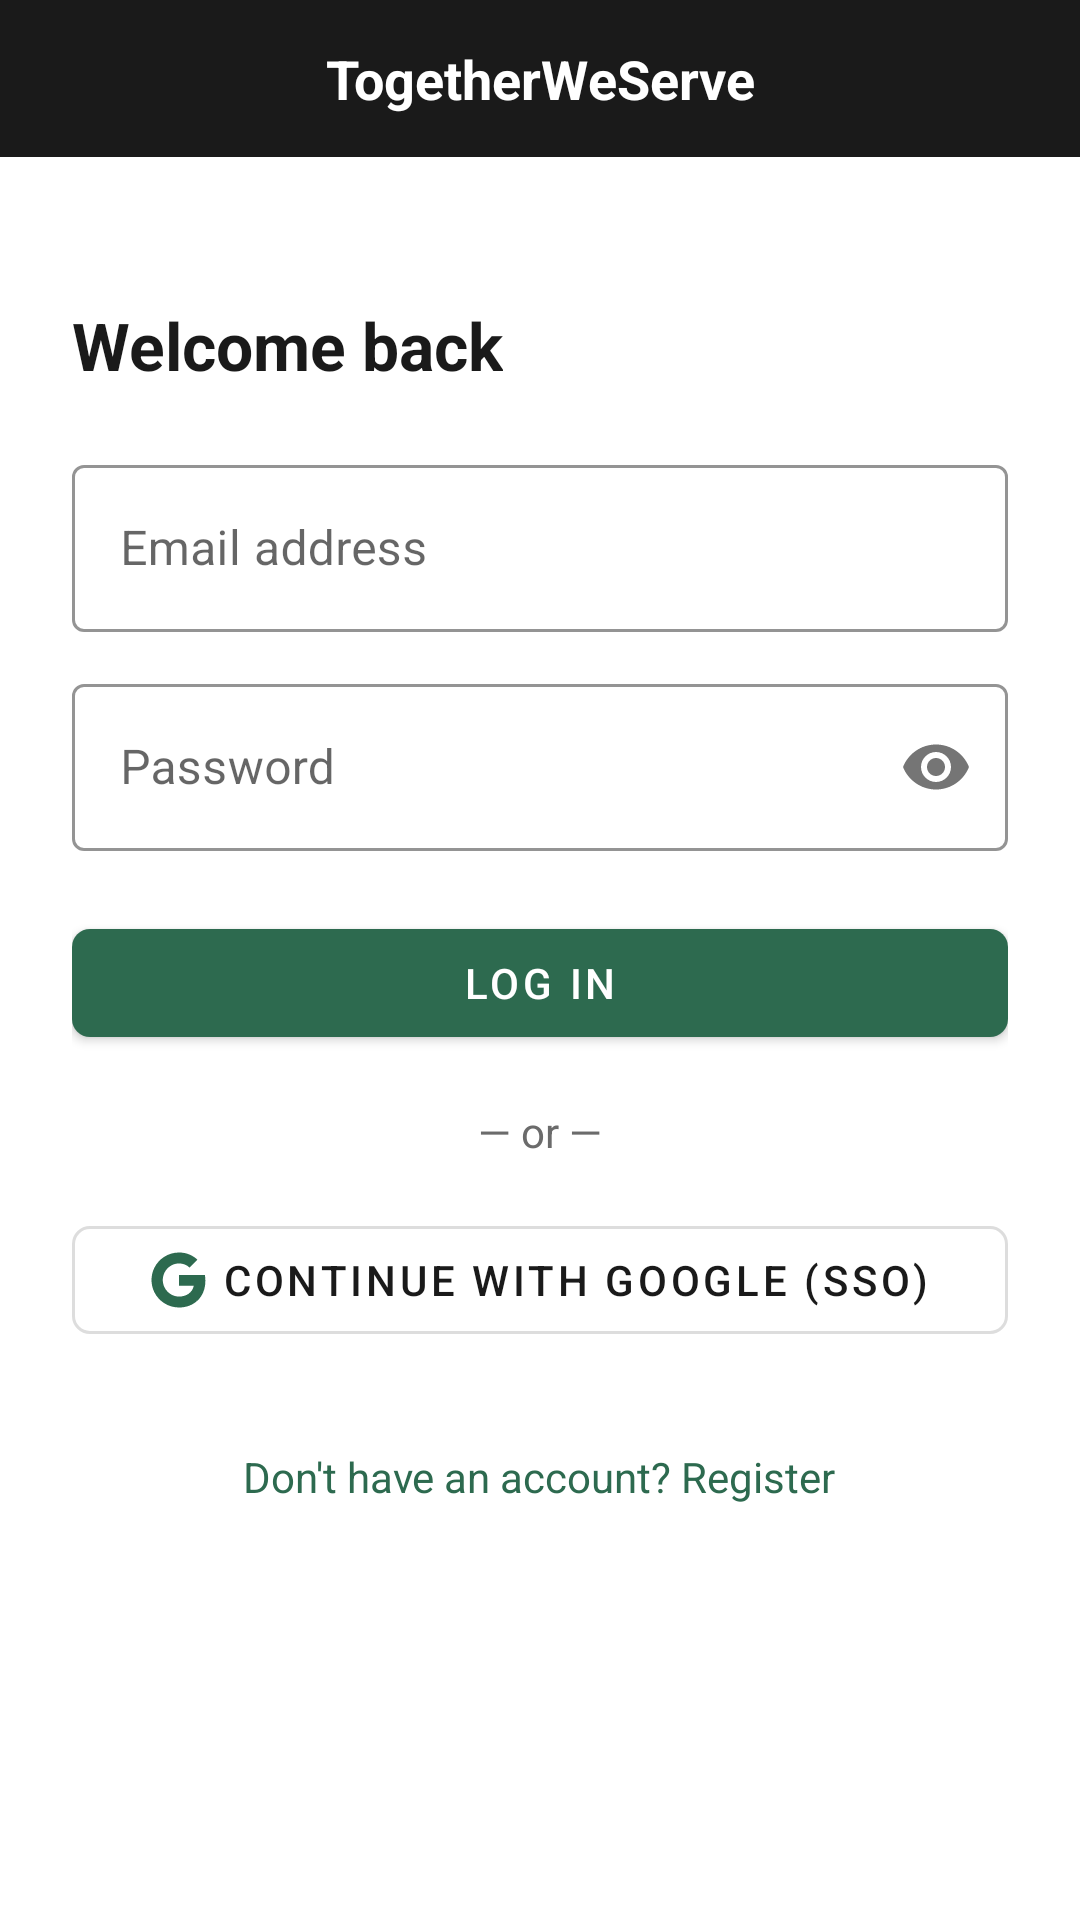

Reconstruct the res/layout file that produces this screen, plus the resources it refers to.
<!-- AndroidManifest.xml: application theme Theme.TogetherWeServe -->
<!-- res/layout/activity_login.xml -->
<?xml version="1.0" encoding="utf-8"?>
<LinearLayout xmlns:android="http://schemas.android.com/apk/res/android"
    xmlns:app="http://schemas.android.com/apk/res-auto"
    android:layout_width="match_parent"
    android:layout_height="match_parent"
    android:orientation="vertical"
    android:background="@color/tws_background">

    <include layout="@layout/toolbar_brand" />

    <ScrollView
        android:layout_width="match_parent"
        android:layout_height="match_parent">

        <LinearLayout
            android:layout_width="match_parent"
            android:layout_height="wrap_content"
            android:orientation="vertical"
            android:padding="24dp">

            <TextView
                android:layout_width="wrap_content"
                android:layout_height="wrap_content"
                android:layout_marginTop="24dp"
                android:layout_marginBottom="20dp"
                android:text="@string/welcome_back"
                android:textColor="@color/tws_text_primary"
                android:textSize="22sp"
                android:textStyle="bold" />

            <com.google.android.material.textfield.TextInputLayout
                style="@style/Tws.Input"
                android:layout_width="match_parent"
                android:layout_height="wrap_content">
                <com.google.android.material.textfield.TextInputEditText
                    android:id="@+id/inputEmail"
                    android:layout_width="match_parent"
                    android:layout_height="wrap_content"
                    android:hint="@string/email_address"
                    android:inputType="textEmailAddress" />
            </com.google.android.material.textfield.TextInputLayout>

            <com.google.android.material.textfield.TextInputLayout
                style="@style/Tws.Input"
                android:layout_width="match_parent"
                android:layout_height="wrap_content"
                android:layout_marginTop="12dp"
                app:passwordToggleEnabled="true">
                <com.google.android.material.textfield.TextInputEditText
                    android:id="@+id/inputPassword"
                    android:layout_width="match_parent"
                    android:layout_height="wrap_content"
                    android:hint="@string/password"
                    android:inputType="textPassword" />
            </com.google.android.material.textfield.TextInputLayout>

            <com.google.android.material.button.MaterialButton
                android:id="@+id/btnLogin"
                style="@style/Tws.Button"
                android:layout_width="match_parent"
                android:layout_height="wrap_content"
                android:layout_marginTop="20dp"
                android:text="@string/log_in" />

            <TextView
                android:layout_width="wrap_content"
                android:layout_height="wrap_content"
                android:layout_gravity="center"
                android:layout_marginTop="16dp"
                android:text="@string/or_divider"
                android:textColor="@color/tws_text_secondary" />

            <com.google.android.material.button.MaterialButton
                android:id="@+id/btnGoogleSignIn"
                style="@style/Tws.Button.Outline"
                android:layout_width="match_parent"
                android:layout_height="wrap_content"
                android:layout_marginTop="16dp"
                app:icon="@drawable/ic_google"
                app:iconGravity="textStart"
                android:text="@string/continue_google" />

            <TextView
                android:id="@+id/tvGoToRegister"
                android:layout_width="wrap_content"
                android:layout_height="wrap_content"
                android:layout_gravity="center"
                android:layout_marginTop="24dp"
                android:text="@string/no_account_register"
                android:textColor="@color/tws_green"
                android:padding="8dp" />

            <ProgressBar
                android:id="@+id/progressBar"
                android:layout_width="wrap_content"
                android:layout_height="wrap_content"
                android:layout_gravity="center"
                android:layout_marginTop="12dp"
                android:visibility="gone" />

        </LinearLayout>
    </ScrollView>
</LinearLayout>
<!-- res/layout/toolbar_brand.xml (included above) -->
<?xml version="1.0" encoding="utf-8"?>
<TextView xmlns:android="http://schemas.android.com/apk/res/android"
    android:layout_width="match_parent"
    android:layout_height="wrap_content"
    android:background="@color/tws_black_bar"
    android:text="@string/app_name"
    android:textColor="@android:color/white"
    android:textStyle="bold"
    android:textSize="18sp"
    android:gravity="center"
    android:paddingVertical="14dp" />
<!-- resources referenced by this layout -->
<resources>
  <color name="tws_background">#FFFFFF</color>
  <color name="tws_black_bar">#1A1A1A</color>
  <color name="tws_green">#2D6A4F</color>
  <color name="tws_text_primary">#1A1A1A</color>
  <color name="tws_text_secondary">#6B6B6B</color>
  <!-- drawable ic_google (drawable) -->
  <vector xmlns:android="http://schemas.android.com/apk/res/android"
      android:width="20dp" android:height="20dp" android:viewportWidth="48" android:viewportHeight="48">
      <path android:fillColor="#4285F4" android:pathData="M45.12,24.5c0,-1.56 -0.14,-3.06 -0.4,-4.5H24v8.51h11.84c-0.51,2.75 -2.06,5.08 -4.39,6.64v5.52h7.11C42.73,36.98 45.12,31.24 45.12,24.5z"/>
      <path android:fillColor="#34A853" android:pathData="M24,46c5.94,0 10.92,-1.97 14.56,-5.33l-7.11,-5.52c-1.97,1.32 -4.49,2.1 -7.45,2.1 -5.73,0 -10.58,-3.87 -12.31,-9.07H4.34v5.7C7.96,41.07 15.4,46 24,46z"/>
      <path android:fillColor="#FBBC05" android:pathData="M11.69,28.18C11.25,26.86 11,25.45 11,24s0.25,-2.86 0.69,-4.18v-5.7H4.34C2.85,17.09 2,20.45 2,24s0.85,6.91 2.34,9.88l7.35,-5.7z"/>
      <path android:fillColor="#EA4335" android:pathData="M24,10.75c3.23,0 6.13,1.11 8.41,3.29l6.31,-6.31C34.91,4.18 29.93,2 24,2 15.4,2 7.96,6.93 4.34,14.12l7.35,5.7C13.42,14.62 18.27,10.75 24,10.75z"/>
  </vector>
  <string name="app_name">TogetherWeServe</string>
  <string name="continue_google">Continue with Google (SSO)</string>
  <string name="email_address">Email address</string>
  <string name="log_in">Log In</string>
  <string name="no_account_register">Don\'t have an account? Register</string>
  <string name="or_divider">— or —</string>
  <string name="password">Password</string>
  <string name="welcome_back">Welcome back</string>
  <style name="Tws.Button" parent="Widget.MaterialComponents.Button">
          <item name="backgroundTint">@color/tws_green</item>
          <item name="android:textColor">@android:color/white</item>
          <item name="cornerRadius">6dp</item>
      </style>
  <style name="Tws.Button.Outline" parent="Widget.MaterialComponents.Button.OutlinedButton">
          <item name="strokeColor">@color/tws_border</item>
          <item name="android:textColor">@color/tws_text_primary</item>
          <item name="cornerRadius">6dp</item>
      </style>
  <style name="Tws.Input" parent="Widget.MaterialComponents.TextInputLayout.OutlinedBox">
          <item name="boxStrokeColor">@color/tws_border</item>
      </style>
  <style name="Theme.TogetherWeServe" parent="Theme.MaterialComponents.Light.NoActionBar">
          <item name="colorPrimary">@color/tws_green</item>
          <item name="colorPrimaryDark">@color/tws_green_dark</item>
          <item name="colorAccent">@color/tws_green</item>
          <item name="android:windowBackground">@color/tws_background</item>
          <item name="android:statusBarColor">@color/tws_black_bar</item>
      </style>
  <color name="tws_border">#DDDDDD</color>
  <color name="tws_green_dark">#1B4332</color>
</resources>
